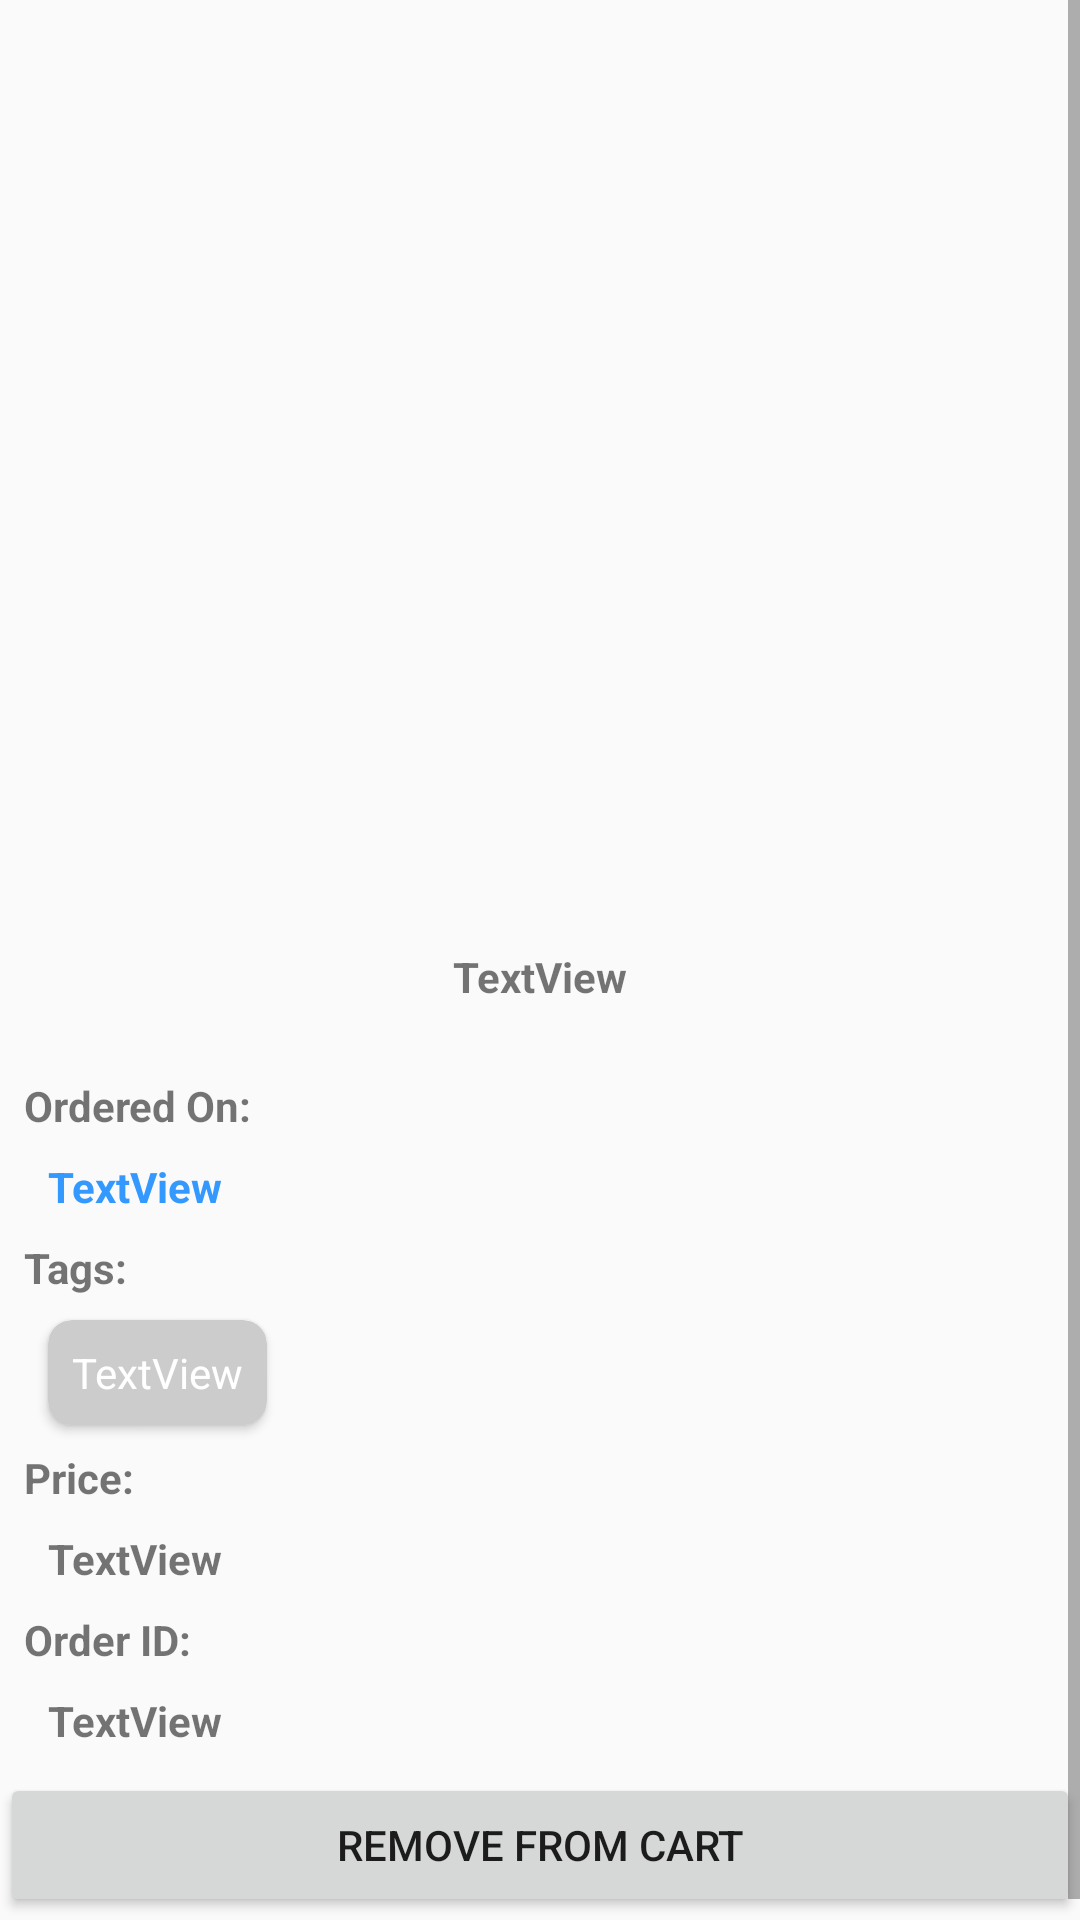

Reconstruct the res/layout file that produces this screen, plus the resources it refers to.
<!-- AndroidManifest.xml: application theme AppTheme -->
<!-- res/layout/fragment_order_details.xml -->
<?xml version="1.0" encoding="utf-8"?>
<ScrollView xmlns:android="http://schemas.android.com/apk/res/android"
    xmlns:tools="http://schemas.android.com/tools"
    android:layout_width="match_parent"
    android:layout_height="match_parent"
    xmlns:app="http://schemas.android.com/apk/res-auto"
    tools:context=".OrderDetailsFragment">

    <LinearLayout
        android:layout_width="match_parent"
        android:layout_height="wrap_content"
        android:orientation="vertical">

        <ImageView
            android:id="@+id/img"
            android:layout_width="match_parent"
            android:layout_height="300dp"
            tools:src="@tools:sample/backgrounds/scenic" />

        <TextView
            android:id="@+id/productName"
            android:textStyle="bold"
            android:gravity="center"
            android:layout_width="match_parent"
            android:layout_height="wrap_content"
            android:layout_marginHorizontal="8dp"
            android:layout_marginVertical="16dp"
            android:text="TextView" />

        <TextView
            android:layout_width="match_parent"
            android:layout_height="wrap_content"
            android:layout_margin="8dp"
            android:textStyle="bold"
            android:text="Ordered On: " />

        <TextView
            android:id="@+id/date"
            android:textStyle="bold"
            android:textColor="#3399ff"
            android:layout_width="match_parent"
            android:layout_height="wrap_content"
            android:layout_marginHorizontal="16dp"
            android:text="TextView" />

        <TextView
            android:layout_width="match_parent"
            android:layout_height="wrap_content"
            android:layout_margin="8dp"
            android:textStyle="bold"
            android:text="Tags: " />

        <androidx.cardview.widget.CardView
            android:layout_width="wrap_content"
            android:backgroundTint="#cccccc"
            app:cardCornerRadius="8dp"
            android:layout_marginHorizontal="16dp"
            android:layout_height="wrap_content">

            <TextView
                android:id="@+id/category"
                android:textColor="#fff"
                android:padding="8dp"
                android:gravity="center"
                android:layout_width="match_parent"
                android:layout_height="wrap_content"
                android:text="TextView" />
        </androidx.cardview.widget.CardView>

        <TextView
            android:layout_width="match_parent"
            android:layout_height="wrap_content"
            android:layout_margin="8dp"
            android:textStyle="bold"
            android:text="Price: " />

        <TextView
            android:id="@+id/price"
            android:layout_width="match_parent"
            android:layout_height="wrap_content"
            android:textStyle="bold"
            android:layout_marginHorizontal="16dp"
            android:text="TextView" />

        <TextView
            android:layout_width="match_parent"
            android:layout_height="wrap_content"
            android:layout_margin="8dp"
            android:textStyle="bold"
            android:text="Order ID: " />

        <TextView
            android:id="@+id/orderId"
            android:layout_width="match_parent"
            android:layout_height="wrap_content"
            android:textStyle="bold"
            android:layout_marginHorizontal="16dp"
            android:text="TextView" />

        <Button
            android:layout_width="match_parent"
            android:layout_height="wrap_content"
            android:layout_marginTop="24dp"
            android:layout_marginBottom="8dp"
            android:layout_marginVertical="8dp"
            android:text="Remove From Cart"
            android:id="@+id/removeFromCartBtn"/>
    </LinearLayout>
</ScrollView>
<!-- resources referenced by this layout -->
<resources>
  <style name="AppTheme" parent="Theme.AppCompat.Light.NoActionBar">
          
          <item name="colorPrimary">@color/primaryColor</item>
          <item name="colorPrimaryDark">@color/primaryDarkColor</item>
          <item name="colorAccent">@color/secondaryColor</item>
          <item name="drawerArrowStyle">@style/CustomDrawerStyle</item>
      </style>
  <color name="primaryColor">#03a9f4</color>
  <color name="primaryDarkColor">#007ac1</color>
  <color name="secondaryColor">#ffb74d</color>
  <style name="CustomDrawerStyle" parent="Widget.AppCompat.DrawerArrowToggle">
          <item name="color">@android:color/white</item>
      </style>
</resources>
